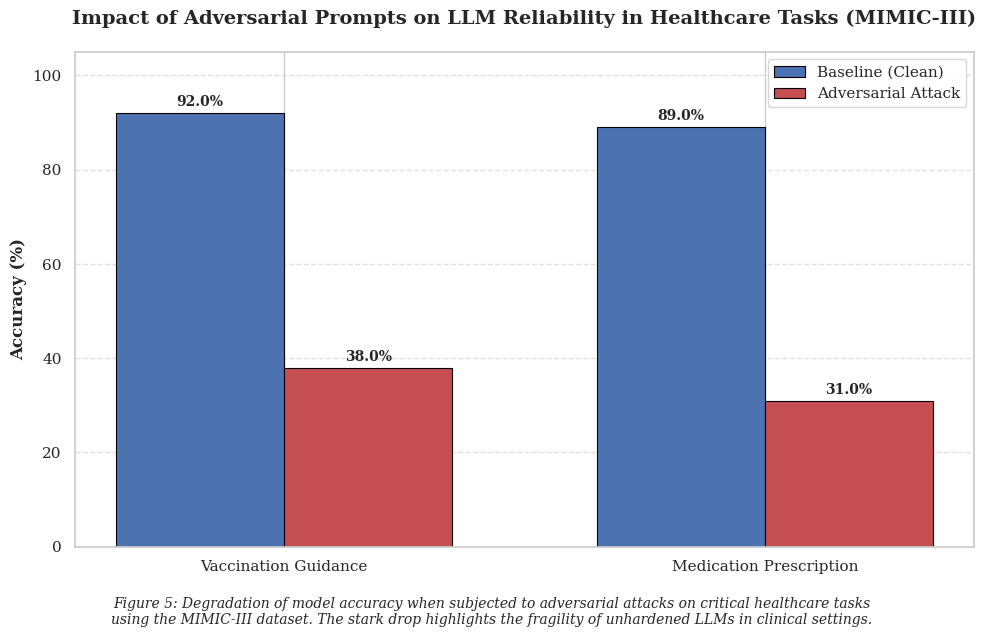

Recreate this plot in Python. (Note: this script raises an exception after producing the figure.)
OUTPUT_PATH = "output/generated_figures/fig_healthcare_adversarial_impact.png"

import matplotlib.pyplot as plt
import numpy as np
import seaborn as sns

# Data preparation
tasks = ['Vaccination Guidance', 'Medication Prescription']
baseline_acc = [92.0, 89.0]
adversarial_acc = [38.0, 31.0]

# Set academic style
sns.set_theme(style="whitegrid")
plt.rcParams.update({
    "font.family": "serif",
    "font.serif": ["Times New Roman", "DejaVu Serif"],
    "font.size": 12,
    "axes.titlesize": 14,
    "axes.labelsize": 12,
    "legend.fontsize": 11,
    "xtick.labelsize": 11,
    "ytick.labelsize": 11
})

# Plotting
fig, ax = plt.subplots(figsize=(10, 6))

x = np.arange(len(tasks))
width = 0.35

# Professional academic palette (muted blue and red)
color_baseline = "#4C72B0"  # Deep blue
color_adversarial = "#C44E52"  # Deep red

rects1 = ax.bar(x - width/2, baseline_acc, width, label='Baseline (Clean)', 
                color=color_baseline, edgecolor='black', linewidth=0.8)
rects2 = ax.bar(x + width/2, adversarial_acc, width, label='Adversarial Attack', 
                color=color_adversarial, edgecolor='black', linewidth=0.8)

# Add text for labels, title and custom x-axis tick labels, etc.
ax.set_ylabel('Accuracy (%)', fontweight='bold')
ax.set_title('Impact of Adversarial Prompts on LLM Reliability in Healthcare Tasks (MIMIC-III)', 
             pad=20, fontweight='bold')
ax.set_xticks(x)
ax.set_xticklabels(tasks)
ax.set_ylim(0, 105)  # Leave space for labels
ax.legend(frameon=True, loc='upper right')

# Add light grid for quantitative reading
ax.yaxis.grid(True, linestyle='--', alpha=0.6)
ax.set_axisbelow(True)

# Function to add value labels on top of bars
def autolabel(rects):
    """Attach a text label above each bar in *rects*, displaying its height."""
    for rect in rects:
        height = rect.get_height()
        ax.annotate(f'{height:.1f}%',
                    xy=(rect.get_x() + rect.get_width() / 2, height),
                    xytext=(0, 3),  # 3 points vertical offset
                    textcoords="offset points",
                    ha='center', va='bottom', fontsize=10, fontweight='bold')

autolabel(rects1)
autolabel(rects2)

# Add caption-like text below the figure (simulating the requested caption)
caption_text = ("Figure 5: Degradation of model accuracy when subjected to adversarial attacks on critical healthcare tasks\n"
                "using the MIMIC-III dataset. The stark drop highlights the fragility of unhardened LLMs in clinical settings.")
plt.figtext(0.5, -0.05, caption_text, wrap=True, horizontalalignment='center', fontsize=10, style='italic')

# Adjust layout to prevent clipping
plt.tight_layout()

# Save the figure
plt.savefig(OUTPUT_PATH, dpi=300, bbox_inches='tight')
plt.close()
